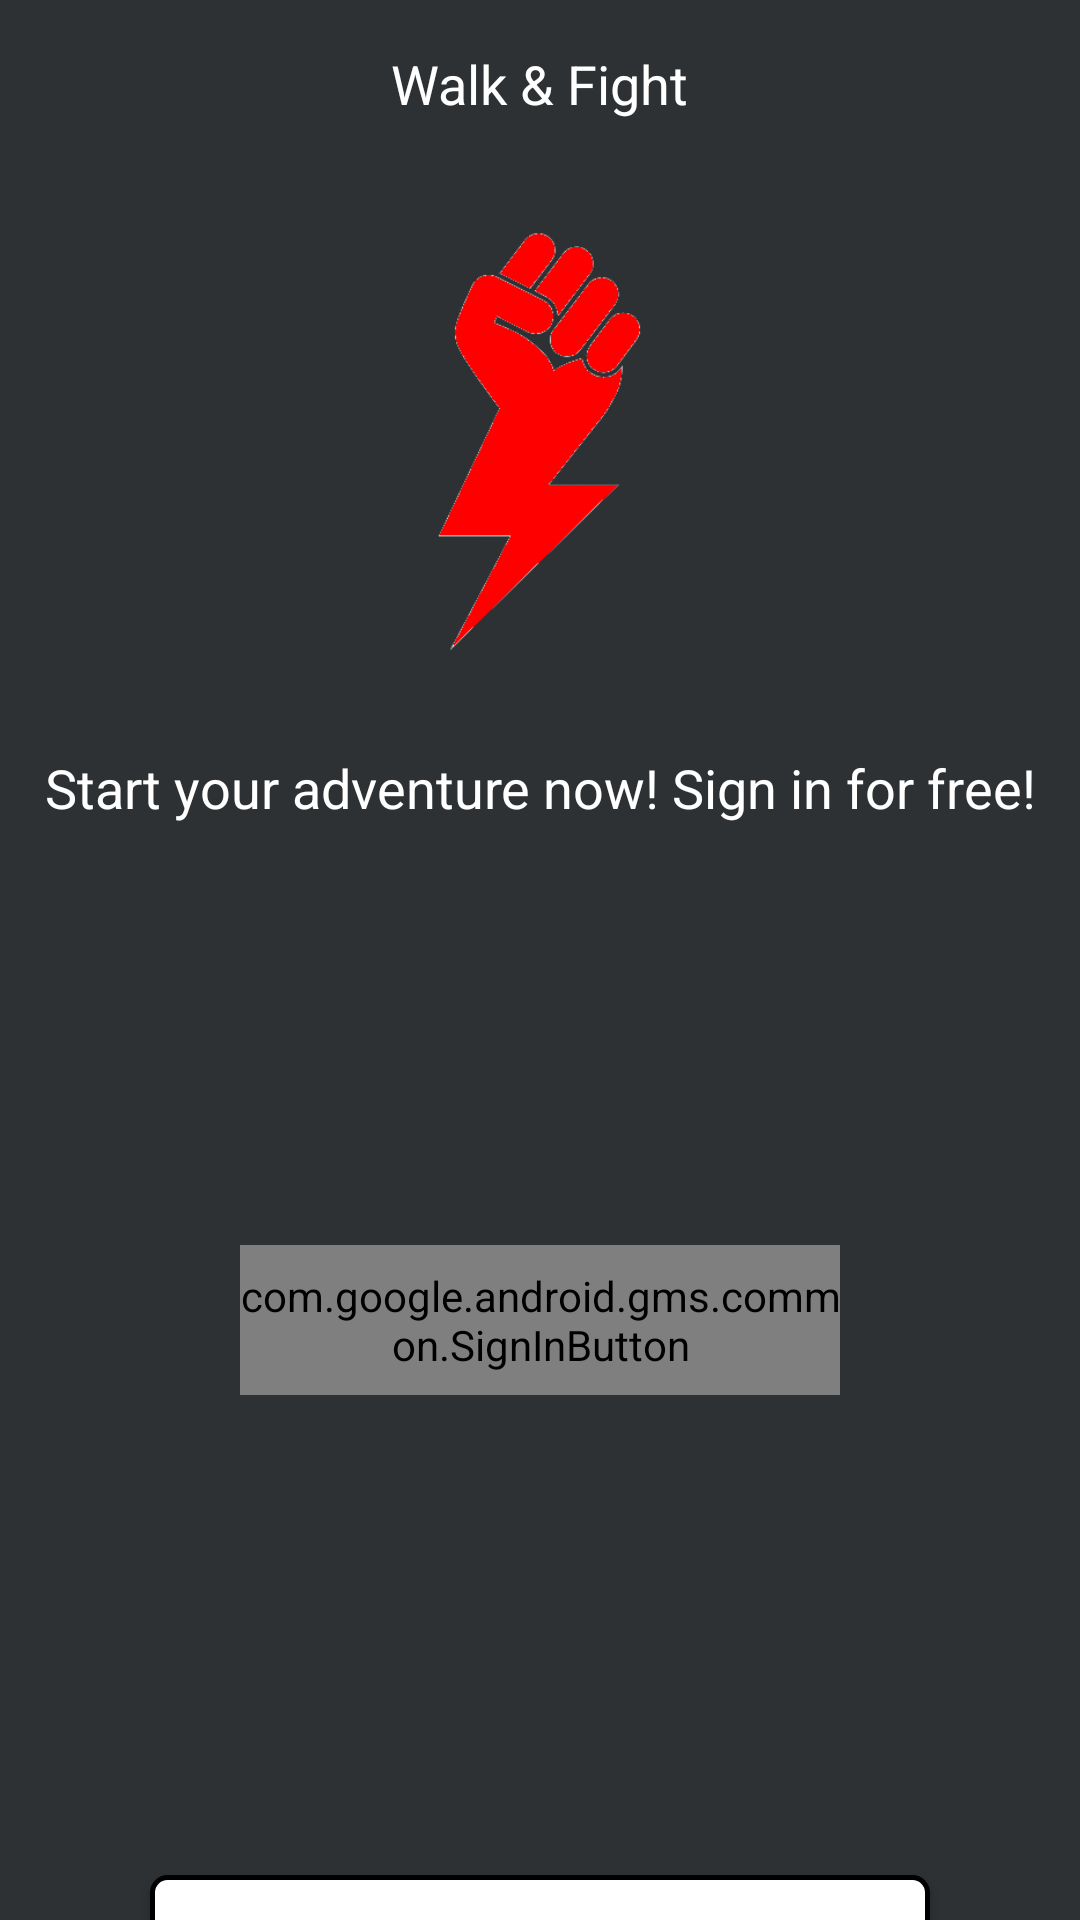

Write the Android layout XML for this screen, with the resource values it uses.
<!-- AndroidManifest.xml: application theme Theme.WalkFight -->
<!-- res/layout/main.xml -->
<?xml version="1.0" encoding="utf-8"?>
<androidx.drawerlayout.widget.DrawerLayout xmlns:android="http://schemas.android.com/apk/res/android"
    xmlns:app="http://schemas.android.com/apk/res-auto"
    android:id="@+id/drawer_layout"
    android:layout_width="match_parent"
    android:layout_height="match_parent"
    android:layout_gravity="center_vertical">

    <LinearLayout
        android:layout_width="match_parent"
        android:layout_height="match_parent"
        android:background="@color/material_dynamic_neutral20"
        android:backgroundTint="@color/material_dynamic_neutral20"
        android:gravity="center|top"
        android:orientation="vertical">

        <androidx.appcompat.widget.Toolbar
            android:id="@+id/toolbar"
            android:layout_width="match_parent"
            android:layout_height="56dp"
            android:gravity="center"
            android:hyphenationFrequency="normal"
            android:minHeight="56dp"
            app:maxButtonHeight="56dp"
            app:popupTheme="@style/AppTheme">

            <TextView
                android:id="@+id/toolbar_title"
                android:layout_width="wrap_content"
                android:layout_height="wrap_content"
                android:layout_gravity="center"
                android:text="@string/main_logoText"
                android:textColor="@color/white"
                android:textSize="18sp" />
        </androidx.appcompat.widget.Toolbar>

        <ImageView
            android:id="@+id/image_view"
            android:layout_width="150dp"
            android:layout_height="150dp"
            android:src="@drawable/waf_app_icon"
            android:layout_gravity="center_horizontal"
            android:layout_marginTop="16dp" />

        <EditText
            android:id="@+id/start_msg_text"
            style="@style/Widget.AppCompat.Light.AutoCompleteTextView"
            android:layout_width="match_parent"
            android:layout_height="203dp"
            android:clickable="false"
            android:contextClickable="false"
            android:drawableTint="#FFFFFF"
            android:duplicateParentState="false"
            android:elegantTextHeight="false"
            android:ems="10"
            android:enabled="false"
            android:fadeScrollbars="false"
            android:fadingEdge="none"
            android:filterTouchesWhenObscured="false"
            android:fitsSystemWindows="false"
            android:focusable="false"
            android:focusableInTouchMode="false"
            android:forceHasOverlappingRendering="false"
            android:foregroundTint="@color/white"
            android:gravity="center|center_vertical"
            android:hyphenationFrequency="normal"
            android:includeFontPadding="false"
            android:inputType="text"
            android:isScrollContainer="false"
            android:keepScreenOn="false"
            android:lineSpacingExtra="0sp"
            android:linksClickable="false"
            android:longClickable="false"
            android:nestedScrollingEnabled="false"
            android:outlineProvider="none"
            android:saveEnabled="false"
            android:scrollbarAlwaysDrawHorizontalTrack="false"
            android:scrollbarAlwaysDrawVerticalTrack="false"
            android:scrollHorizontally="false"
            android:selectAllOnFocus="false"
            android:singleLine="false"
            android:soundEffectsEnabled="false"
            android:text="@string/main_startMsgText"
            android:textAppearance="@style/TextAppearance.AppCompat.Medium"
            android:textColor="@color/white"
            android:textColorHint="#00FFFFFF"
            android:textIsSelectable="false"
            android:translationY="-60dp" />

        <com.google.android.gms.common.SignInButton
            android:id="@+id/sign_in_button"
            android:layout_width="200dp"
            android:layout_height="50dp"
            android:layout_margin="50dp"
            android:background="@drawable/button"
            android:translationY="-60dp" />

        <Button
            android:id="@+id/skip_signin"
            android:layout_width="match_parent"
            android:layout_height="50dp"
            android:layout_margin="50dp"
            android:background="@drawable/button"
            android:text="@string/main_skip_signin"
            android:textColor="@color/black"
            android:translationY="0dp" />
    </LinearLayout>


</androidx.drawerlayout.widget.DrawerLayout>
<!-- resources referenced by this layout -->
<resources>
  <color name="black">#FF000000</color>
  <color name="white">#FFFFFFFF</color>
  <!-- drawable button (drawable) -->
  <?xml version="1.0" encoding="utf-8"?>
  <shape xmlns:android="http://schemas.android.com/apk/res/android"
      android:shape="rectangle">
      <solid android:color="@color/white" />
      <corners android:radius="5dp" />
      <stroke android:width="5px" android:color="#000000" />
  </shape>
  <!-- drawable waf_app_icon: png bitmap (drawable, 13360 bytes) -->
  <string name="main_logoText">Walk &amp; Fight</string>
  <string name="main_skip_signin">Try it!</string>
  <string name="main_startMsgText">Start your adventure now! Sign in for free!</string>
  <style name="Theme.WalkFight" parent="android:Theme.Material.Light.NoActionBar" />
</resources>
